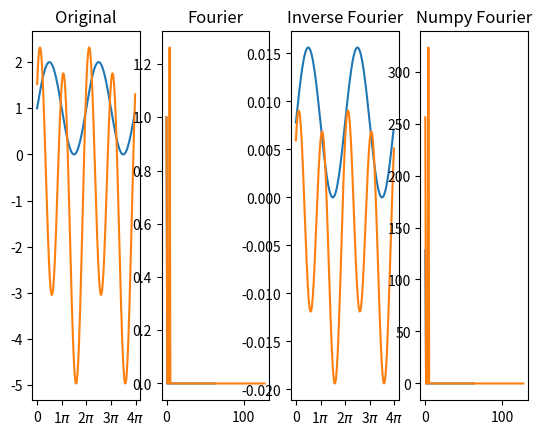

This chart was generated by the following Python code:
#------------------------------------------------#
#
# Blatt 2 - Musterlösung
# Aufgabe 1
# 20.04.2023
# [redacted]
#
#------------------------------------------------#

from typing import Callable
import numpy as np
import matplotlib.pyplot as plt
from matplotlib.ticker import FuncFormatter, MultipleLocator


# ------ 1. Fourier Transformation ------
# (1) sin(x) schwingt mit einer Periode von 2pi,
# Ihre Amplituden sind 1 und -1, welche bei 1/2pi und 3/2pi liegen
# Und ihre Nullpunkte sind bei 0 und pi
# Ihre Frequenz entspricht 1/2pi (1 / Periode)
#
# Um eine vollständige Abtastung zu erhalten, müssen wir die Abtastrate
# mindestens 2x so hoch wählen, wie die höchste Frequenz ist, die wir abbilden wollen.
# In diesem Fall wäre dies 2 * 1/2pi = 1/pi
# Um unsere Abtastrate in einen Sampling-Abstand umzuwandeln,
# muss die Inverse der Abtastrate genommen werden, hier also 1/(1/pi) = pi
# Es ist zu raten, hier aber mehr als das Doppelte zu nehmen, im Beispiel hier 64.

# (2) sin(x) + (3*sin(2*x+1)-1) besteht aus zwei Sinus-Funktionen
# sin(x) hat die Frequzenz 1/2pi
# sin(2x+1) ist eine Verdopplung [x->2x] der Frequenz von sin(x)
# und somit die Periode pi, weshalb die Frequenz 1/pi ist
#
# wir wählen die höchste Frequenz beider Frequenzkomponenten aus, hier also 1/pi
# und multiplizieren sie mit 2, um eine vollständige Abtastung zu erhalten
# 2 * 1/pi= 2/pi
# Und unsere Sampling Abstand wäre also 1/(2/pi) = pi/2

def get_discret_values(frequence: float, function: Callable[[float], float], sampling_scale: float = 2, lower_bound: float = 0, upper_bound: float = 4 * np.pi):
    """Generates a list of discret values for a given function

    Args:
        frequence (float): the frequency of the function
        function (Callable[[float], float]): the function to be evaluated
        sampling_scale (float, optional): The sampling scale. Defaults to 2.
        lower_bound (float, optional): The lower bound. Defaults to 0.
        upper_bound (float, optional): The upper bound. Defaults to 4*np.pi.

    Returns:
        list[float]: the discret values
    """
    # calculate sampling distance by inversing the sampling rate
    sampling_distance = 1/(sampling_scale * frequence)
    # array of discrete values
    values = []
    # for every value in the range 0 to 4pi, with a step size of sampling_distance
    for x in np.arange(lower_bound, upper_bound, sampling_distance):
        # calculate the function at that point (equivalent to dirac delta)
        values.append(function(x))
    return values

def get_x_axis_values(frequence: float, sampling_scale: float = 2, lower_bound: float = 0, upper_bound: float = 4 * np.pi):
    """Generates a list of x axis values in a given range an frequency of the underlying function

    Args:
        frequence (float): the frequency of the underlying function
        sampling_scale (float, optional): the sampling scale. Defaults to 2.
        lower_bound (float, optional): the lower bound. Defaults to 0.
        upper_bound (float, optional): the upper bound. Defaults to 4*np.pi.

    Returns:
        list[float]: the x axis values
    """
    sampling_rate = 1/(frequence * sampling_scale)
    values = []
    for x in np.arange(lower_bound, upper_bound, sampling_rate):
        values.append(x)
    return values

def discrete_fourier(values: list[float]):
    """Calculate the DFT of a given list of values

    Args:
        values (list[float]): The list of values (with equal distance between them)

    Returns:
        npt.NDArray[np.complex64]: The DFT of the given values
    """
    # get the length of the list
    N = len(values)
    # create an empty list for the fourier values
    fourier = []
    # for every value in the list
    for k in range(N):
        # create a temporary sum
        temp_sum = 0
        # for every value in the list
        for n in range(N):
            # calculate DFT value and add to sum
            temp_sum += np.exp(-2j * np.pi * n * k / N)*values[n]
        # append the sum to the fourier list
        fourier.append(1/N * temp_sum)
    return np.array(fourier)

def inverse_discrete_fourier(fourier):
    """Calculates the inverse of the DFT of a given list of fourier values

    Args:
        fourier (npt.NDArray[np.complex64]): the given fourier values

    Returns:
        npt.NDArray[np.complex64]: The given fourier values
    """
    N = len(fourier)
    values = []
    for k in range(N):
        temp_sum = 0
        for n in range(N):
            # same formula as in discrete_fourier, but with the inverse of the exponent
            temp_sum += np.exp(2j * np.pi * n * k / N)*fourier[n]
        values.append(1/N * temp_sum)
    return np.array(values)

def plot_fourier(original: list[float],
                 fourier,
                 inverse_fourier,
                 numpy_fourier,
                 x_axis_values: list[float]):
    """Plots 4 graphs in one row

    Args:
        original (list[float]): The original discrete values
        fourier (npt.NDArray[np.complex64]): The fourier transformed values
        inverse_fourier (npt.NDArray[np.complex64]): The inverse fourier transformed values
        numpy_fourier (npt.NDArray[np.complex64]): the fourier transformed values calculated by numpy
        x_axis_values (list[float]): the x-axis values
    """
    # create sublot with 1 row, 4 columns, at position 1,1
    ax = plt.subplot(1,4,1)
    plt.title("Original")
    # plot the values to the corresponding x axis values
    ax.plot(x_axis_values, original)
    # this is really not necessary, but it transforms
    # the x axis to fractions of pi, rather than numbers
    ax.xaxis.set_major_formatter(FuncFormatter(
        lambda val,_: '{:.0g}$\pi$'.format(val/np.pi) if val !=0 else '0'
    ))
    ax.xaxis.set_major_locator(MultipleLocator(base=np.pi))

    # position 1,2
    # we only need the first half of the fourier values, 
    # because the second half is just the reflection of the first half
    # we also take only the real part and absolute value
    fourier_oneside = np.abs(np.real(fourier))[:len(fourier)//2]
    # since our function abruptly starts at 0, we ignore any wrong values above
    # a cutoff (defined as 3 here)
    #fourier_oneside = np.array([0 if x > 3 else x for x in fourier_oneside])
    ax = plt.subplot(1,4,2)
    plt.title("Fourier")
    ax.plot(fourier_oneside)
    
    # position 1,3
    ax = plt.subplot(1,4,3)
    plt.title("Inverse Fourier")
    ax.plot(x_axis_values, inverse_fourier)
    ax.xaxis.set_major_formatter(FuncFormatter(
        lambda val,_: '{:.0g}$\pi$'.format(val/np.pi) if val !=0 else '0'
    ))
    ax.xaxis.set_major_locator(MultipleLocator(base=np.pi))
    
    # position 1,4
    numpy_fourier_oneside = np.abs(np.real(numpy_fourier))[:len(numpy_fourier)//2]
    # the Cutoff for numpy fft is much higher
    #numpy_fourier_oneside = np.array([0 if x > 1000 else x for x in numpy_fourier_oneside])
    ax = plt.subplot(1,4,4)
    plt.title("Numpy Fourier")
    ax.plot(numpy_fourier_oneside)
    
    plt.show()


def function1(x: float) -> float:
    """sin(x)
    shifted by 1 to the top, to get better output
    
    Args:
        x (float): x value

    Returns:
        float: result
    """
    return np.sin(x) + 1

def function2(x: float) -> float:
    """sin(x) + (3 * sin(2 * x + 1) - 1)
    shifted by 5 to the top, to get better output
    Args:
        x (float): x value

    Returns:
        float: result
    """
    return np.sin(x) + (3 * np.sin(2 * x + 1) - 1)# + 5

def main():
    # ------ 1. Fourier Transformation ------
    # define frequency and sampling scale for both functions
    frequency1 = 1 / (2 * np.pi)
    sampling_scale1: float = 64
    frequency2 = 1 / np.pi
    sampling_scale2: float = 64

    # get the discrete values for both functions
    discret_values1 = get_discret_values(frequency1, function1, sampling_scale1)
    discret_values2 = get_discret_values(frequency2, function2, sampling_scale2)

    # calculate fourier transform, numpy fourier transform and inverse fourier transform
    fourier_values1 = discrete_fourier(discret_values1)
    numpy_fourier1 = np.fft.fft(np.array(discret_values1))
    inverse_fourier1 = inverse_discrete_fourier(fourier_values1)

    fourier_values2 = discrete_fourier(discret_values2)
    numpy_fourier2 = np.fft.fft(np.array(discret_values2))
    inverse_fourier2 = inverse_discrete_fourier(fourier_values2)

    # get the x axis values for both functions
    x_axis_values1 = get_x_axis_values(frequency1, sampling_scale1)
    x_axis_values2 = get_x_axis_values(frequency2, sampling_scale2)

    # plot the graphs
    plot_fourier(discret_values1, fourier_values1, inverse_fourier1, numpy_fourier1, x_axis_values1)
    plot_fourier(discret_values2, fourier_values2, inverse_fourier2, numpy_fourier2, x_axis_values2)



if __name__ == "__main__":
    main()
